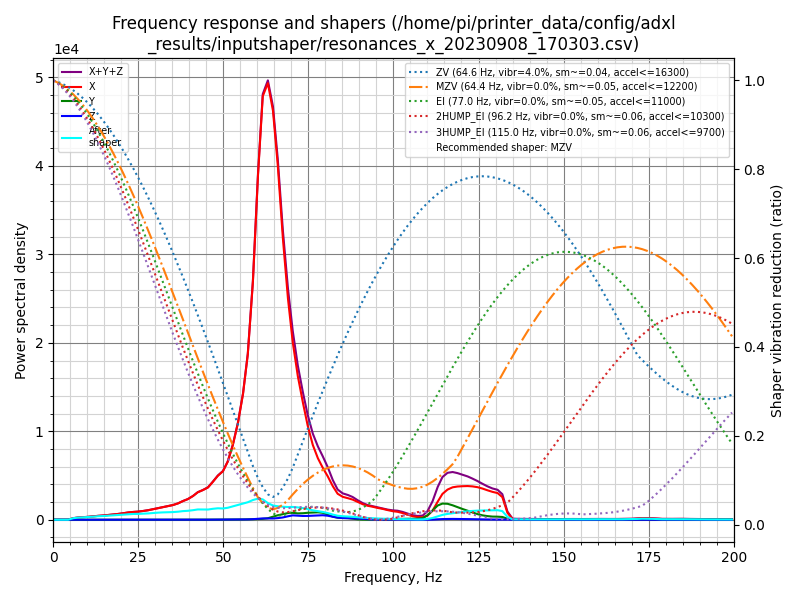

Source data for this figure (header and first rows):
freq, psd_x, psd_y, psd_z, psd_xyz
0.0, 6.699e+02, 2.693e+01, 1.003e+01, 7.068e+02
1.5, 3.764e+02, 2.850e+01, 2.001e+01, 4.249e+02
2.9, 1.517e+01, 1.679e+01, 1.941e+01, 5.137e+01
4.4, 2.170e+02, 1.826e+01, 2.112e+01, 2.564e+02
5.9, 1.045e+03, 1.840e+01, 2.332e+01, 1.087e+03
7.3, 1.828e+03, 1.866e+01, 2.189e+01, 1.868e+03
8.8, 2.525e+03, 1.728e+01, 2.127e+01, 2.563e+03
10.3, 3.422e+03, 1.730e+01, 2.040e+01, 3.460e+03
11.7, 4.549e+03, 1.838e+01, 2.080e+01, 4.588e+03
13.2, 5.832e+03, 1.767e+01, 2.307e+01, 5.873e+03
14.7, 7.051e+03, 1.860e+01, 2.379e+01, 7.094e+03
16.1, 8.617e+03, 1.767e+01, 2.175e+01, 8.657e+03
17.6, 1.061e+04, 1.820e+01, 2.352e+01, 1.065e+04
19.1, 1.257e+04, 1.861e+01, 2.494e+01, 1.262e+04
20.5, 1.499e+04, 1.931e+01, 2.181e+01, 1.503e+04
22.0, 1.812e+04, 1.875e+01, 2.233e+01, 1.816e+04
23.5, 2.076e+04, 1.704e+01, 2.841e+01, 2.081e+04
24.9, 2.285e+04, 1.871e+01, 3.123e+01, 2.290e+04
26.4, 2.617e+04, 2.687e+01, 3.391e+01, 2.623e+04
27.9, 3.011e+04, 3.840e+01, 5.071e+01, 3.019e+04
29.3, 3.493e+04, 4.427e+01, 6.389e+01, 3.504e+04
30.8, 4.080e+04, 4.809e+01, 7.083e+01, 4.092e+04
32.3, 4.655e+04, 5.682e+01, 6.796e+01, 4.667e+04
33.7, 5.180e+04, 6.723e+01, 7.278e+01, 5.194e+04
35.2, 5.860e+04, 6.425e+01, 8.207e+01, 5.874e+04
36.7, 6.809e+04, 6.032e+01, 8.450e+01, 6.824e+04
38.1, 8.045e+04, 6.595e+01, 1.047e+02, 8.062e+04
39.6, 9.278e+04, 7.275e+01, 1.184e+02, 9.298e+04
41.1, 1.106e+05, 8.084e+01, 1.200e+02, 1.108e+05
42.5, 1.324e+05, 1.210e+02, 1.635e+02, 1.327e+05
44.0, 1.478e+05, 2.862e+02, 2.966e+02, 1.484e+05
45.5, 1.664e+05, 5.374e+02, 4.430e+02, 1.674e+05
46.9, 2.005e+05, 7.937e+02, 6.038e+02, 2.019e+05
48.4, 2.410e+05, 9.460e+02, 6.953e+02, 2.427e+05
49.9, 2.741e+05, 9.347e+02, 6.714e+02, 2.757e+05
51.3, 3.370e+05, 1.021e+03, 7.637e+02, 3.388e+05
52.8, 4.462e+05, 1.303e+03, 1.085e+03, 4.486e+05
54.3, 5.941e+05, 1.645e+03, 1.484e+03, 5.973e+05
55.8, 7.957e+05, 1.880e+03, 1.748e+03, 7.993e+05
57.2, 1.071e+06, 2.566e+03, 2.392e+03, 1.076e+06
58.7, 1.581e+06, 3.704e+03, 3.817e+03, 1.588e+06
60.2, 2.349e+06, 4.698e+03, 6.437e+03, 2.360e+06
61.6, 2.954e+06, 5.993e+03, 9.241e+03, 2.969e+06
63.1, 3.119e+06, 1.093e+04, 9.103e+03, 3.139e+06
64.6, 2.991e+06, 2.222e+04, 9.319e+03, 3.022e+06
66.0, 2.652e+06, 3.339e+04, 1.227e+04, 2.698e+06
67.5, 2.154e+06, 4.258e+04, 1.751e+04, 2.214e+06
69.0, 1.728e+06, 5.219e+04, 2.703e+04, 1.807e+06
70.4, 1.417e+06, 5.510e+04, 3.487e+04, 1.507e+06
71.9, 1.169e+06, 5.197e+04, 3.363e+04, 1.255e+06
73.4, 9.727e+05, 5.417e+04, 3.150e+04, 1.058e+06
74.8, 7.973e+05, 5.905e+04, 3.253e+04, 8.888e+05
76.3, 6.464e+05, 6.252e+04, 3.515e+04, 7.441e+05
77.8, 5.415e+05, 6.552e+04, 3.857e+04, 6.456e+05
79.2, 4.677e+05, 6.252e+04, 4.039e+04, 5.706e+05
80.7, 3.961e+05, 4.676e+04, 3.697e+04, 4.798e+05
82.2, 3.113e+05, 2.829e+04, 2.811e+04, 3.677e+05
83.6, 2.461e+05, 1.936e+04, 2.061e+04, 2.861e+05
85.1, 2.207e+05, 1.692e+04, 1.642e+04, 2.540e+05
86.6, 2.115e+05, 1.624e+04, 1.517e+04, 2.429e+05
... 77 more rows
